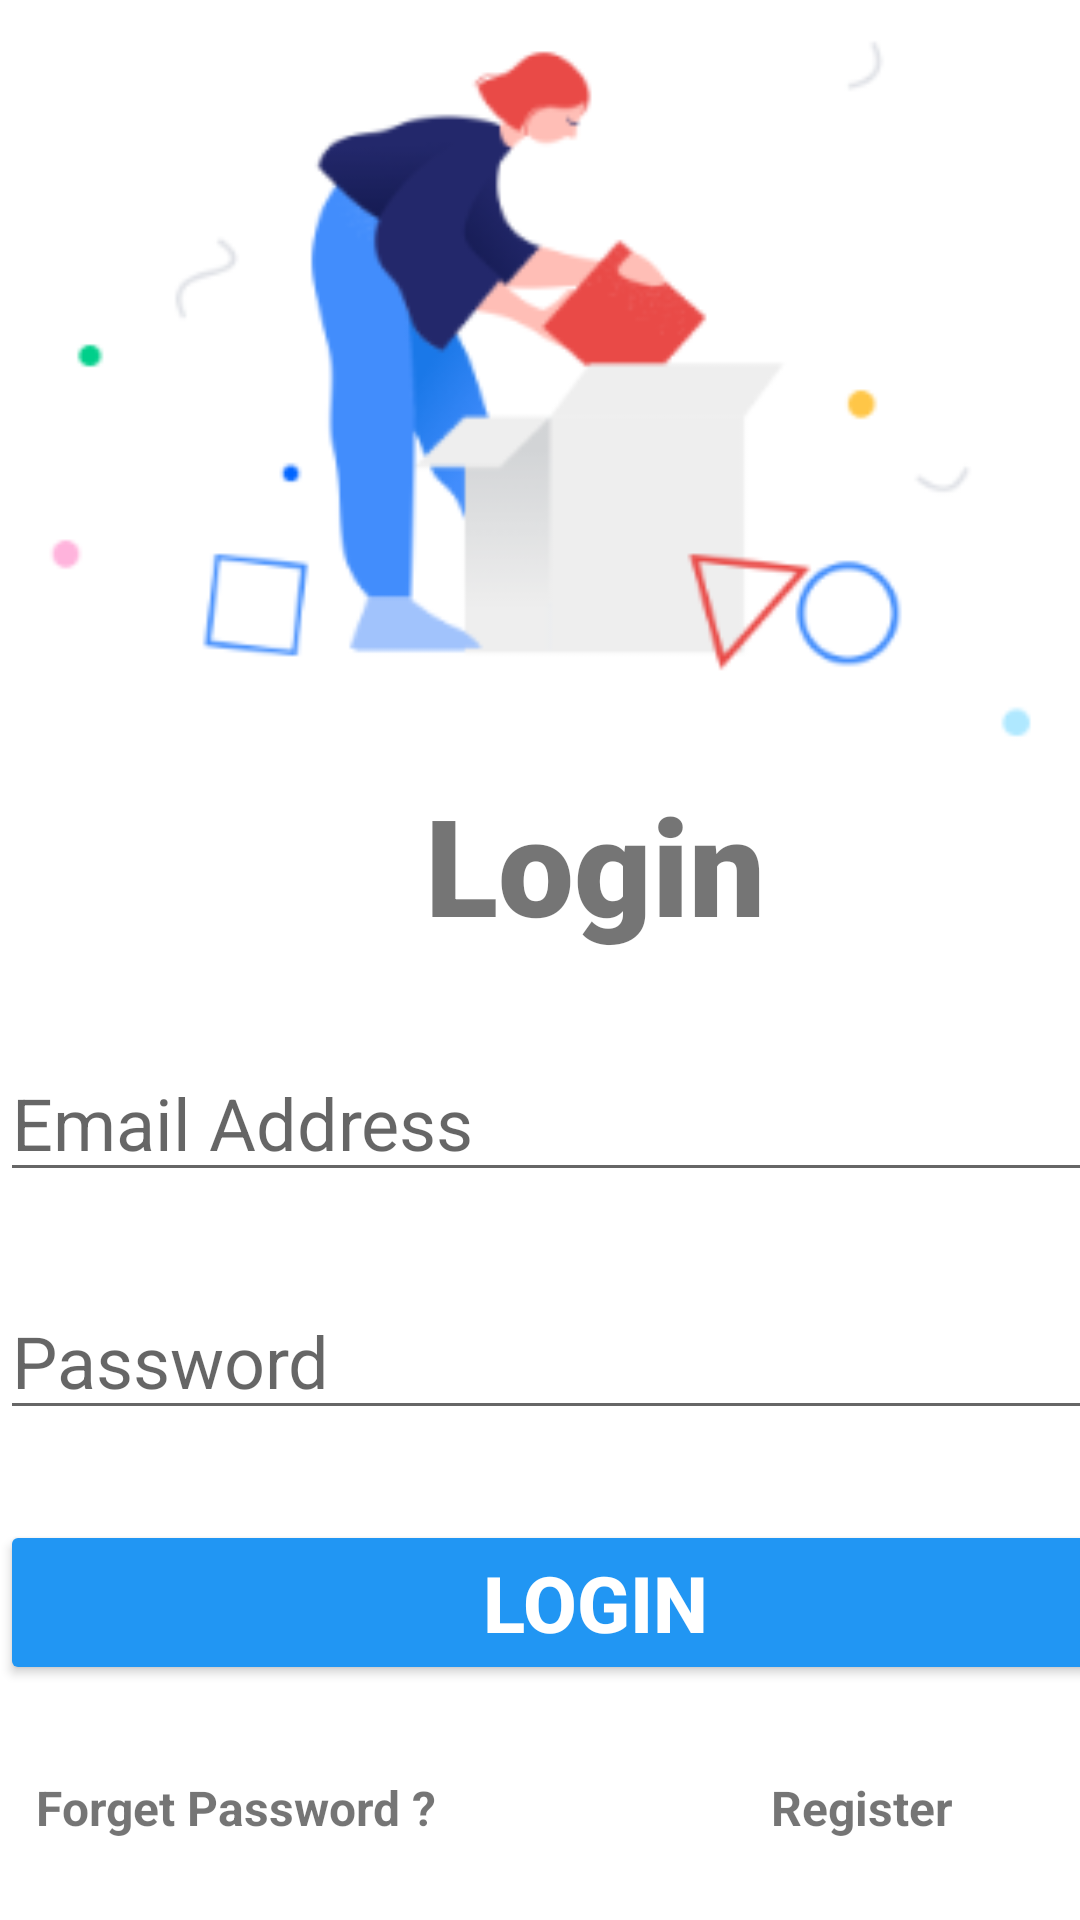

Here is an Android app screen rendered from its layout file. Give the layout XML and the strings, colors and styles it references.
<!-- AndroidManifest.xml: application theme Theme.CCE -->
<!-- res/layout/activity_main.xml -->
<?xml version="1.0" encoding="utf-8"?>
<TableLayout
    xmlns:android="http://schemas.android.com/apk/res/android"
    xmlns:app="http://schemas.android.com/apk/res-auto"
    xmlns:tools="http://schemas.android.com/tools"
    android:layout_width="match_parent"
    android:layout_height="match_parent"
    tools:context=".MainActivity">

    <TableRow>

        <ImageView
            android:layout_width="wrap_content"
            android:layout_height="258dp"
            android:layout_weight="1"
            android:src="@drawable/login"
            tools:ignore="MissingConstraints" />
    </TableRow>


    <TableRow
        android:layout_width="match_parent"
        android:layout_height="174dp">

        <TextView
            android:id="@+id/Banner"
            android:layout_width="397dp"
            android:layout_height="wrap_content"
            android:fontFamily="sans-serif-black"
            android:text="Login"
            android:textAlignment="center"
            android:textSize="45sp"
            android:textStyle="bold"
            />
    </TableRow>

    <TableRow
        android:layout_width="match_parent"
        android:layout_height="76dp">

        <EditText
            android:id="@+id/email"
            android:layout_width="match_parent"
            android:layout_height="match_parent"
            android:layout_marginTop="30dp"
            android:ems="10"
            android:hint="Email Address"
            android:inputType="textEmailAddress"
            android:textSize="24sp" />

    </TableRow>

    <TableRow>
        <EditText
            android:id="@+id/password"
            android:layout_width="match_parent"
            android:layout_height="match_parent"
            android:ems="10"
            android:hint="Password"
            android:inputType="textPassword"
            android:textSize="24sp"
            android:layout_marginTop="30dp"/>

    </TableRow>

    <TableRow>

        <Button
            android:id="@+id/signIn"
            android:layout_width="380dp"
            android:layout_height="wrap_content"
            android:layout_marginTop="30dp"
            android:backgroundTint="#2196F3"
            android:text="Login"
            android:textColor="#ffffff"
            android:textSize="26sp"
            android:textStyle="bold" />
    </TableRow>

    <TableRow>

        <TextView
            android:id="@+id/forgetpassword"
            android:layout_width="100dp"
            android:layout_height="wrap_content"
            android:layout_marginTop="30dp"
            android:layout_weight="3"
            android:text="   Forget Password ?"
            android:textSize="16sp"
            android:textStyle="bold" />

        <TextView
            android:id="@+id/register"
            android:layout_width="150dp"
            android:layout_height="wrap_content"
            android:layout_marginTop="30dp"
            android:layout_weight="1"
            android:text="Register"
            android:textSize="16sp"
            android:textStyle="bold" />

    </TableRow>



</TableLayout>
<!-- resources referenced by this layout -->
<resources>
  <!-- drawable login: png bitmap (drawable, 15273 bytes) -->
  <style name="Theme.CCE" parent="Theme.MaterialComponents.DayNight.NoActionBar">
          
          <item name="colorPrimary">#00000099</item>
          <item name="colorPrimaryVariant">@android:color/holo_blue_dark</item>
          <item name="colorOnPrimary">@android:color/holo_blue_dark</item>
          
          <item name="colorSecondary">@android:color/holo_blue_dark</item>
          <item name="colorSecondaryVariant">@android:color/holo_blue_dark</item>
          <item name="colorOnSecondary">@color/black</item>
          
          <item name="android:statusBarColor" tools:targetApi="l">?attr/colorPrimaryVariant</item>
          
      </style>
  <!-- not gathered from this repository: default colours our renderer supplied (Android Studio template values) -->
  <color name="black">#FF000000</color>
</resources>
